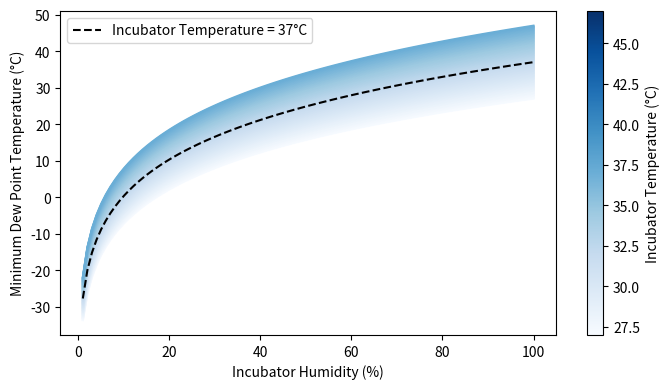

Write the Python code that produced this figure.
import matplotlib.pyplot as plt
import numpy as np
import math

# Constants for dew point calculation
a = 6.112
b = 17.62
c = 243.12

# Dew point calculation function


def dew_point(T, RH):
    if RH > 0:
        Td = c * (math.log(RH/100) + ((b * T) / (c + T))) / \
            (b - math.log(RH/100) - ((b * T) / (c + T)))
    else:
        Td = float('nan')
    return Td


# Relative humidity range
RH = np.linspace(0, 100, 100)

# Create a gradient of temperatures
T_values = np.linspace(27, 47, 100)

# Create a gradient of blue colors that get darker as temperature increases
colors = plt.cm.Blues(np.linspace(0, 0.5, len(T_values)))

# Plot Dew Point Temperatures vs. Incubator Humidity with gradient colors
plt.figure(figsize=(7, 4))

for i, T_val in enumerate(T_values):
    color = colors[i]
    dew_points = [dew_point(T_val, rh) for rh in RH]
    plt.plot(RH, dew_points, color=color)

# Plot for incubator temperature = 37°C as dashed line
T_val_37 = 37
dew_points_37 = [dew_point(T_val_37, rh) for rh in RH]
plt.plot(RH, dew_points_37, color='black', linestyle='--',
         label='Incubator Temperature = 37°C')

plt.xlabel("Incubator Humidity (%)")
plt.ylabel("Minimum Dew Point Temperature (°C)")

# Add a color bar on the side
sm = plt.cm.ScalarMappable(cmap=plt.cm.Blues, norm=plt.Normalize(
    vmin=min(T_values), vmax=max(T_values)))
sm.set_array([])  # You don't need to specify an array for the color bar
cbar = plt.colorbar(sm, label='Incubator Temperature (°C)',
                    ax=plt.gca())  # Specify the Axes

plt.legend(loc='best')

# Adjust the layout
plt.tight_layout()

# Save the figure
output_image_path = 'MinT_RH.png'
plt.savefig(output_image_path, bbox_inches='tight', dpi=500)

# Show the combined figure
plt.show()
